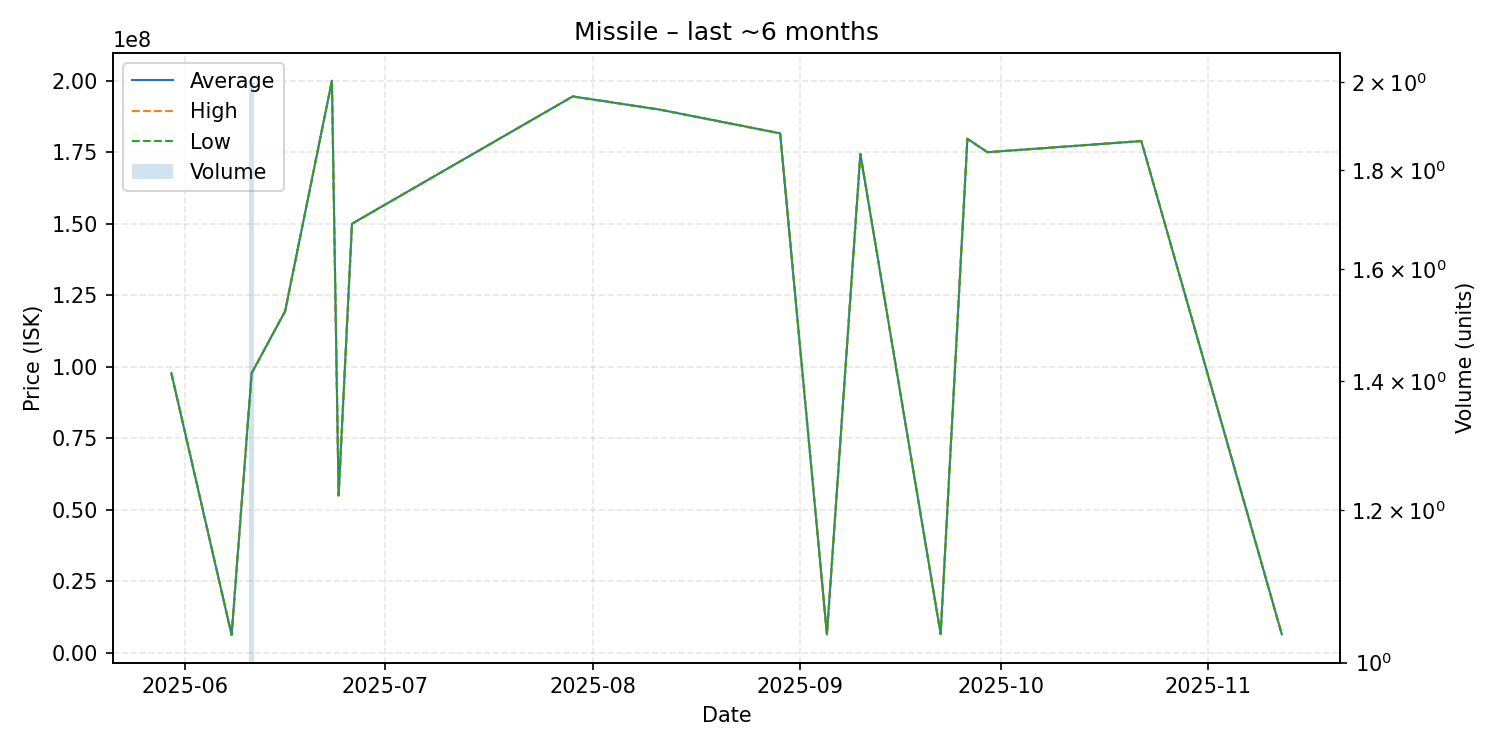

Source data for this figure (header and first rows):
date, average, highest, lowest, order_count, volume
2025-05-30, 97730000, 97730000, 97730000, 1, 1
2025-06-08, 6259000, 6259000, 6259000, 1, 1
2025-06-11, 97745000, 97750000, 97740000, 2, 2
2025-06-16, 119400000, 119400000, 119400000, 1, 1
2025-06-23, 200000000, 200000000, 200000000, 1, 1
2025-06-24, 55000000, 55000000, 55000000, 1, 1
2025-06-26, 150000000, 150000000, 150000000, 1, 1
2025-07-29, 194500000, 194500000, 194500000, 1, 1
2025-08-11, 189900000, 189900000, 189900000, 1, 1
2025-08-29, 181600000, 181600000, 181600000, 1, 1
2025-09-05, 6416000, 6416000, 6416000, 1, 1
2025-09-10, 174400000, 174400000, 174400000, 1, 1
2025-09-22, 6525000, 6525000, 6525000, 1, 1
2025-09-26, 179700000, 179700000, 179700000, 1, 1
2025-09-29, 175000000, 175000000, 175000000, 1, 1
2025-10-22, 178900000, 178900000, 178900000, 1, 1
2025-11-12, 6465000, 6465000, 6465000, 1, 1
